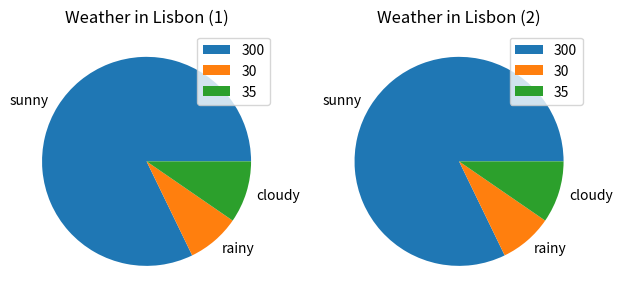

Recreate this plot in Python.
import matplotlib.pyplot as plt

fig, (ax1, ax2) = plt.subplots(1,2)

condition = ['sunny', 'rainy', 'cloudy']
days = [300, 30, 35]

ax1.pie(days, labels=condition)
ax2.pie(days, labels=condition)

ax1.set_title('Weather in Lisbon (1)')
ax1.legend(days)
ax2.set_title('Weather in Lisbon (2)')
ax2.legend(days)

plt.tight_layout()
plt.show()

